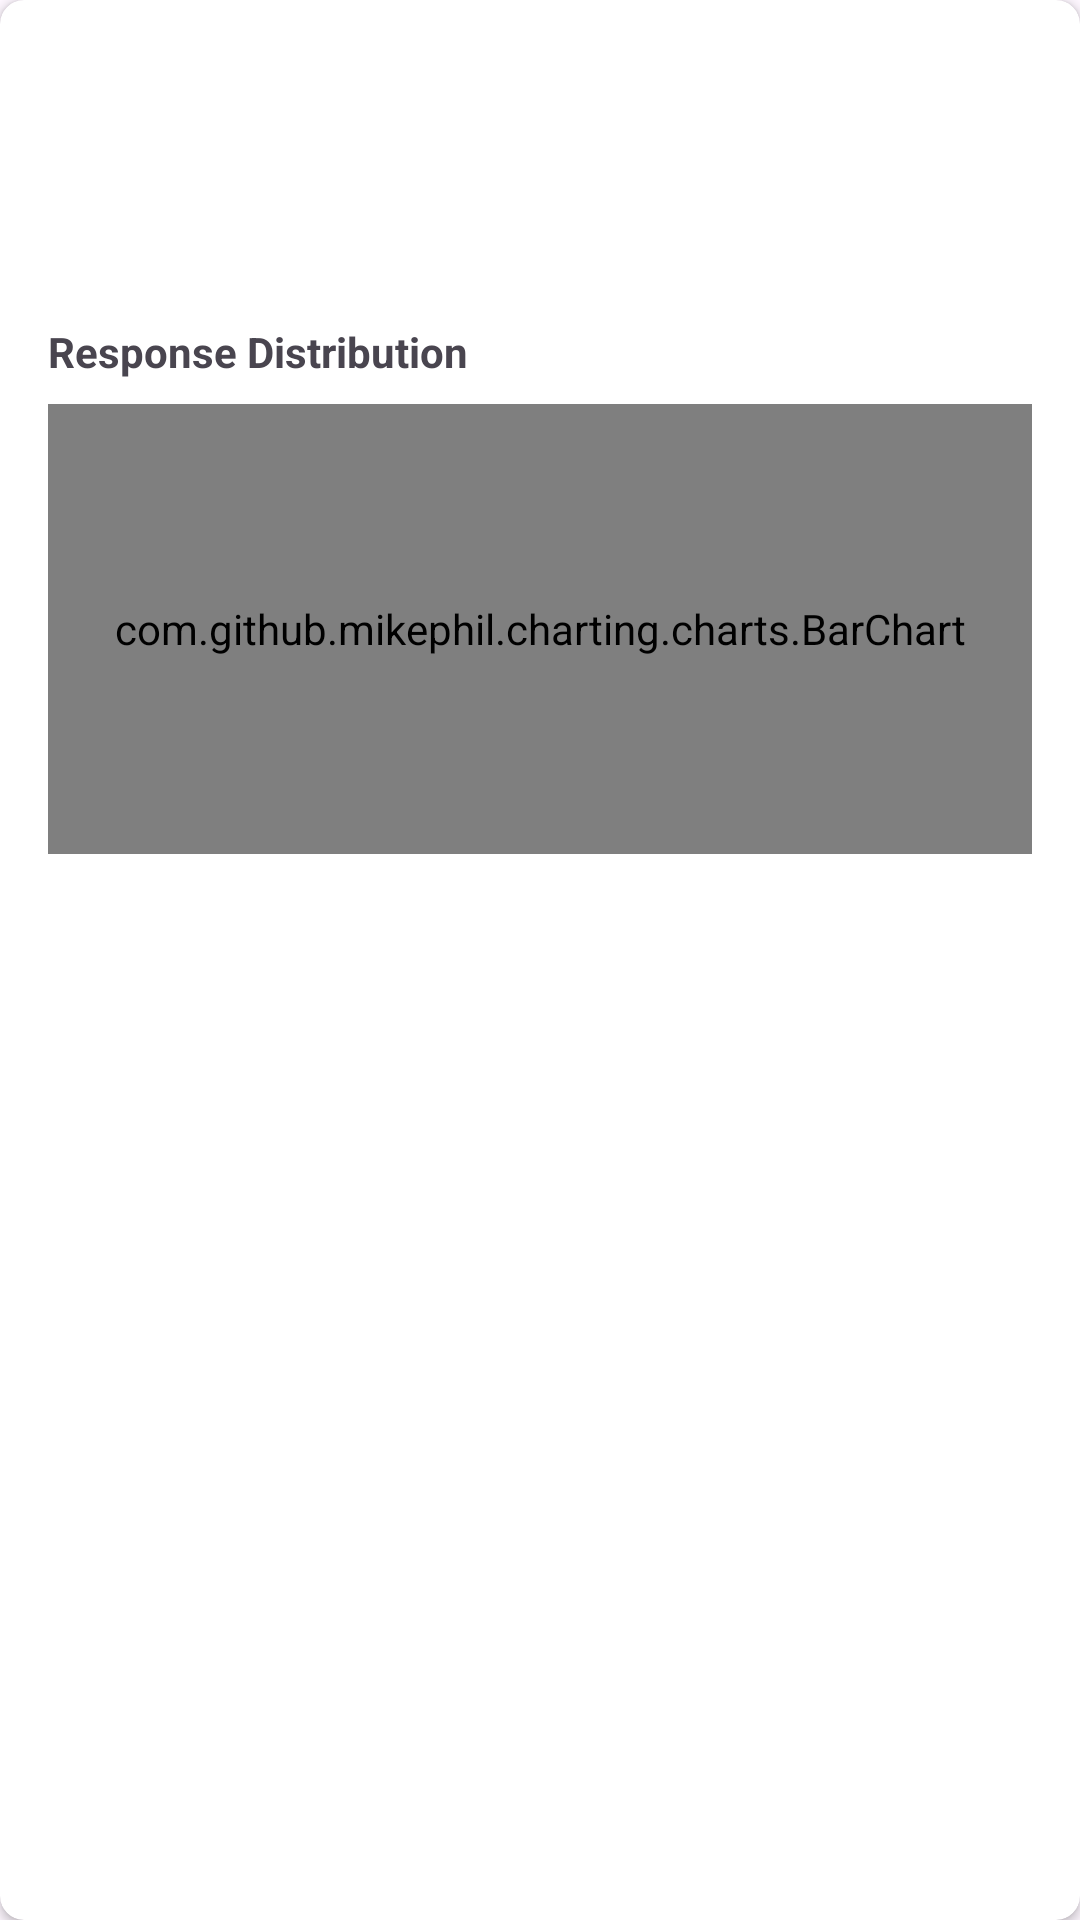

Android layout source for this screen:
<!-- AndroidManifest.xml: application theme Theme.EduCheck -->
<!-- res/layout/question_statistics_item.xml -->
<?xml version="1.0" encoding="utf-8"?>
<androidx.cardview.widget.CardView xmlns:android="http://schemas.android.com/apk/res/android"
    xmlns:app="http://schemas.android.com/apk/res-auto"
    xmlns:tools="http://schemas.android.com/tools"
    android:id="@+id/questionCard"
    android:layout_width="match_parent"
    android:layout_height="wrap_content"
    android:layout_marginStart="16dp"
    android:layout_marginTop="8dp"
    android:layout_marginEnd="16dp"
    android:layout_marginBottom="8dp"
    app:cardCornerRadius="8dp"
    app:cardElevation="2dp">

    <androidx.constraintlayout.widget.ConstraintLayout
        android:layout_width="match_parent"
        android:layout_height="wrap_content"
        android:padding="16dp">

        <TextView
            android:id="@+id/questionNumberTextView"
            android:layout_width="wrap_content"
            android:layout_height="wrap_content"
            android:textSize="16sp"
            android:textStyle="bold"
            app:layout_constraintStart_toStartOf="parent"
            app:layout_constraintTop_toTopOf="parent"
            tools:text="Question 1" />

        <TextView
            android:id="@+id/questionTextView"
            android:layout_width="0dp"
            android:layout_height="wrap_content"
            android:layout_marginTop="8dp"
            android:textSize="14sp"
            app:layout_constraintEnd_toEndOf="parent"
            app:layout_constraintStart_toStartOf="parent"
            app:layout_constraintTop_toBottomOf="@+id/questionNumberTextView"
            tools:text="What is the capital of France?" />

        <TextView
            android:id="@+id/correctAnswerRateTextView"
            android:layout_width="wrap_content"
            android:layout_height="wrap_content"
            android:layout_marginTop="8dp"
            android:textSize="14sp"
            android:textStyle="italic"
            app:layout_constraintStart_toStartOf="parent"
            app:layout_constraintTop_toBottomOf="@+id/questionTextView"
            tools:text="85.5% correct answers" />

        <TextView
            android:id="@+id/optionDistributionLabelTextView"
            android:layout_width="wrap_content"
            android:layout_height="wrap_content"
            android:layout_marginTop="16dp"
            android:text="Response Distribution"
            android:textStyle="bold"
            app:layout_constraintStart_toStartOf="parent"
            app:layout_constraintTop_toBottomOf="@+id/correctAnswerRateTextView" />

        <com.github.mikephil.charting.charts.BarChart
            android:id="@+id/optionDistributionChart"
            android:layout_width="match_parent"
            android:layout_height="150dp"
            android:layout_marginTop="8dp"
            app:layout_constraintEnd_toEndOf="parent"
            app:layout_constraintStart_toStartOf="parent"
            app:layout_constraintTop_toBottomOf="@+id/optionDistributionLabelTextView" />

    </androidx.constraintlayout.widget.ConstraintLayout>
</androidx.cardview.widget.CardView>
<!-- resources referenced by this layout -->
<resources>
  <style name="Theme.EduCheck" parent="Base.Theme.EduCheck" />
  <style name="Base.Theme.EduCheck" parent="Theme.Material3.DayNight.NoActionBar">
          
          
      </style>
</resources>
